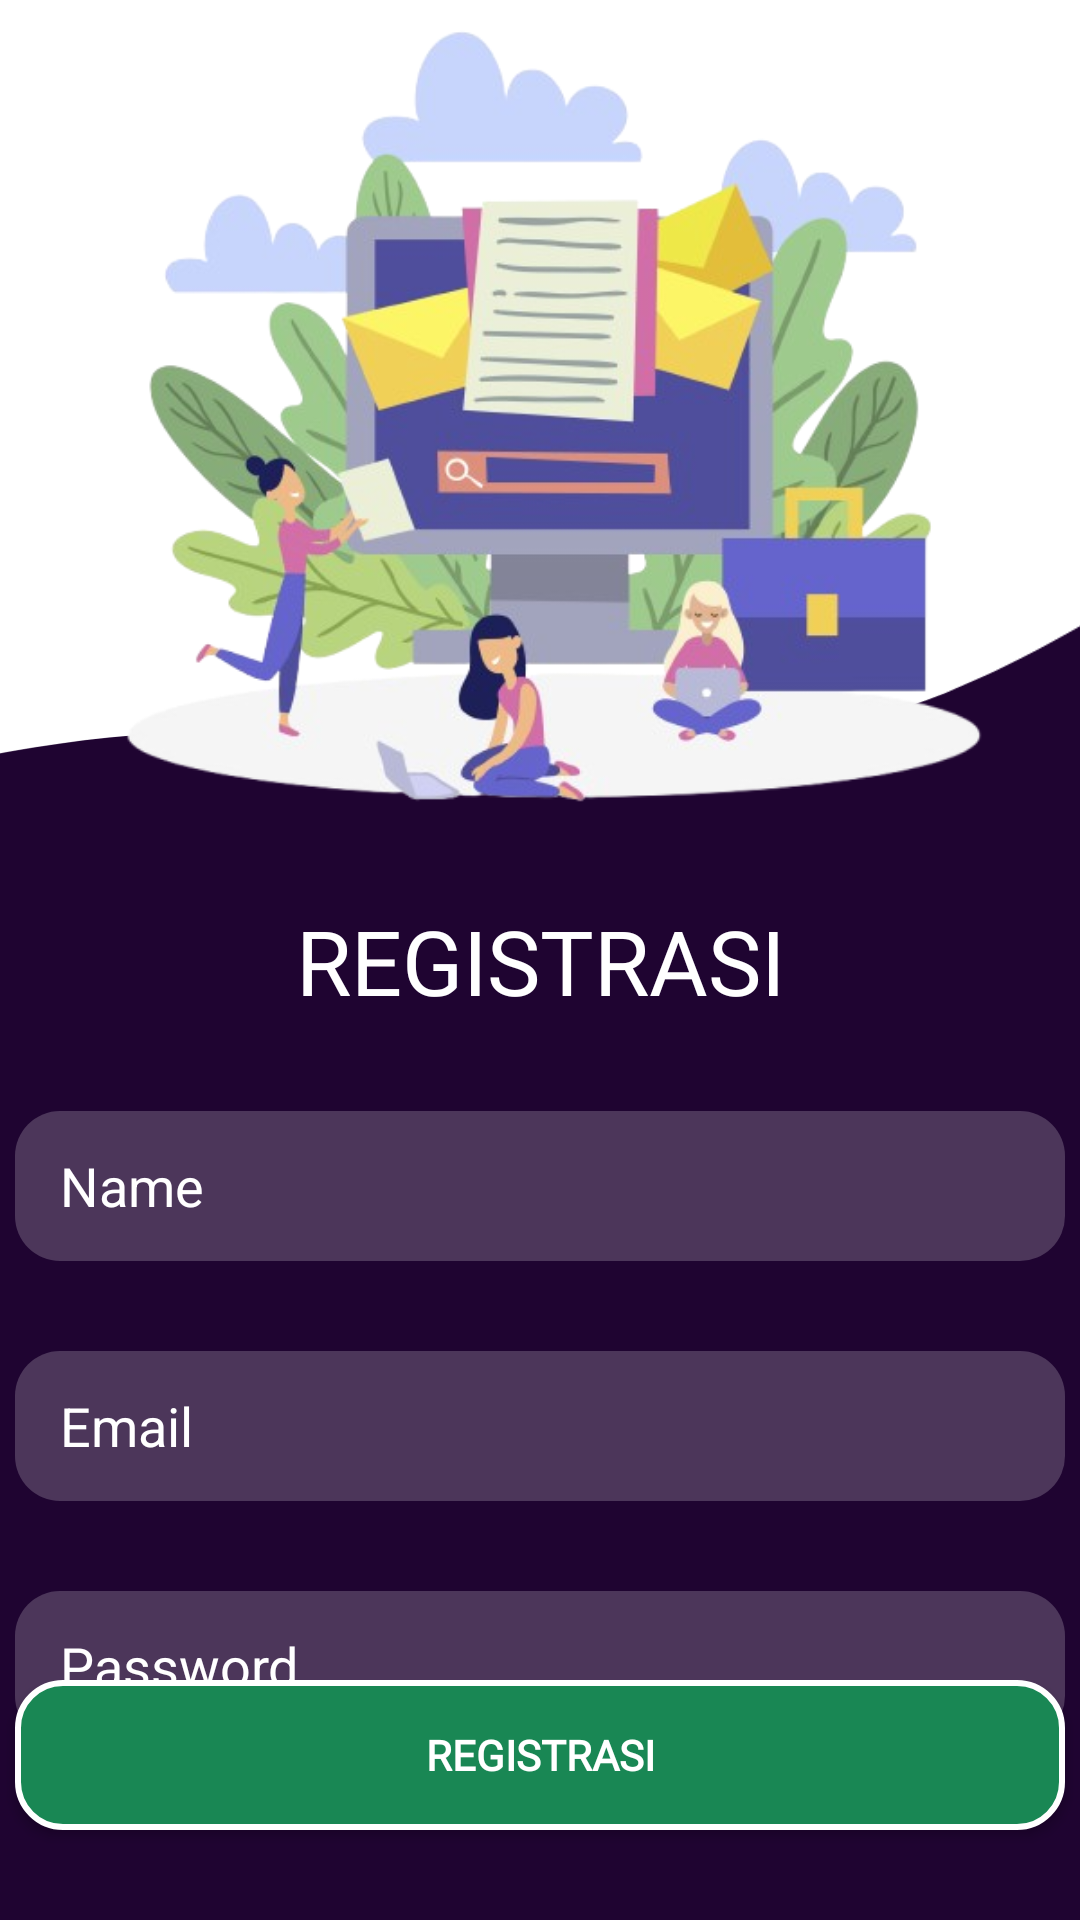

Produce the Android XML layout that renders to this screen, including the resource entries it uses.
<!-- AndroidManifest.xml: application theme Theme.TugasIntentActivity_Pertemuan5 -->
<!-- res/layout/fragment_registration.xml -->
<?xml version="1.0" encoding="utf-8"?>
<androidx.constraintlayout.widget.ConstraintLayout xmlns:android="http://schemas.android.com/apk/res/android"
    xmlns:app="http://schemas.android.com/apk/res-auto"
    xmlns:tools="http://schemas.android.com/tools"
    android:id="@+id/main"
    android:layout_width="match_parent"
    android:layout_height="match_parent"
    android:background="#1F0431"
    tools:context=".MainActivity">

    <ImageView
        android:layout_width="match_parent"
        android:layout_height="420dp"
        android:scaleType="centerCrop"
        android:src="@drawable/wave_2_"
        app:layout_constraintEnd_toEndOf="parent"
        app:layout_constraintHorizontal_bias="0.0"
        app:layout_constraintStart_toStartOf="parent"
        app:layout_constraintTop_toTopOf="parent" />

    <ImageView
        android:id="@+id/img_reg"
        android:layout_width="300dp"
        android:layout_height="300dp"
        android:src="@drawable/img_registration"
        app:layout_constraintEnd_toEndOf="parent"
        app:layout_constraintStart_toStartOf="parent"
        app:layout_constraintTop_toTopOf="parent"
        />

    <TextView
        android:id="@+id/txt_reg"
        android:layout_width="wrap_content"
        android:layout_height="wrap_content"
        android:text="REGISTRASI"
        android:fontFamily="@font/montserrat_bold"
        android:textSize="30sp"
        android:textColor="@color/white"
        app:layout_constraintEnd_toEndOf="parent"
        app:layout_constraintStart_toStartOf="parent"
        app:layout_constraintTop_toBottomOf="@id/img_reg"
        />

    <EditText
        android:id="@+id/edit_name"
        android:layout_width="350dp"
        android:layout_height="wrap_content"
        android:minHeight="50dp"
        android:background="@drawable/background"
        android:hint="Name"
        android:textColor="@color/white"
        android:textColorHint="@color/white"
        android:paddingStart="15dp"
        android:layout_marginTop="30dp"
        app:layout_constraintEnd_toEndOf="parent"
        app:layout_constraintStart_toStartOf="parent"
        app:layout_constraintTop_toBottomOf="@id/txt_reg"
        />

    <EditText
        android:id="@+id/edit_email"
        android:layout_width="350dp"
        android:layout_height="wrap_content"
        android:minHeight="50dp"
        android:background="@drawable/background"
        android:hint="Email"
        android:textColor="@color/white"
        android:textColorHint="@color/white"
        android:paddingStart="15dp"
        android:layout_marginTop="30dp"
        app:layout_constraintEnd_toEndOf="parent"
        app:layout_constraintStart_toStartOf="parent"
        app:layout_constraintTop_toBottomOf="@id/edit_name"
        />

    <EditText
        android:id="@+id/edit_password"
        android:layout_width="350dp"
        android:layout_height="wrap_content"
        android:minHeight="50dp"
        android:background="@drawable/background"
        android:hint="Password"
        android:textColor="@color/white"
        android:textColorHint="@color/white"
        android:paddingStart="15dp"
        android:layout_marginTop="30dp"
        app:layout_constraintEnd_toEndOf="parent"
        app:layout_constraintStart_toStartOf="parent"
        app:layout_constraintTop_toBottomOf="@id/edit_email"
        />



    <Button
        android:id="@+id/button_reg"
        android:layout_width="350dp"
        android:layout_height="50dp"
        android:layout_marginBottom="30dp"
        android:text="Registrasi"
        android:background="@drawable/button_background"
        android:fontFamily="@font/montserrat_regular"
        android:textStyle="bold"
        android:textColor="@color/white"
        app:layout_constraintEnd_toEndOf="parent"
        app:layout_constraintStart_toStartOf="parent"
        app:layout_constraintBottom_toBottomOf="parent"
        />




</androidx.constraintlayout.widget.ConstraintLayout>
<!-- resources referenced by this layout -->
<resources>
  <color name="white">#FFFFFFFF</color>
  <!-- drawable background (drawable) -->
  <?xml version="1.0" encoding="utf-8"?>
  <shape xmlns:android="http://schemas.android.com/apk/res/android">
      <solid
          android:color="#33FFFFFF"
          />
  
      <corners
          android:radius="15dp"
          />
  </shape>
  <!-- drawable button_background (drawable) -->
  <?xml version="1.0" encoding="utf-8"?>
  <shape xmlns:android="http://schemas.android.com/apk/res/android">
      <solid
          android:color="#198754"
          />
  
      <stroke
          android:width="2dp"
          android:color="@color/white"
          />
      <corners
          android:radius="15dp"
          />
  </shape>
  <!-- drawable img_registration: png bitmap (drawable, 207209 bytes) -->
  <!-- drawable wave_2_ (drawable) -->
  <vector xmlns:android="http://schemas.android.com/apk/res/android" android:height="5.3333335dp" android:viewportHeight="320" android:viewportWidth="1440" android:width="24dp">
        
      <path android:fillColor="#FFFFFF" android:pathData="M0,160L34.3,160C68.6,160 137,160 206,176C274.3,192 343,224 411,224C480,224 549,192 617,186.7C685.7,181 754,203 823,176C891.4,149 960,75 1029,74.7C1097.1,75 1166,149 1234,160C1302.9,171 1371,117 1406,90.7L1440,64L1440,0L1405.7,0C1371.4,0 1303,0 1234,0C1165.7,0 1097,0 1029,0C960,0 891,0 823,0C754.3,0 686,0 617,0C548.6,0 480,0 411,0C342.9,0 274,0 206,0C137.1,0 69,0 34,0L0,0Z"/>
      
  </vector>
  <style name="Theme.TugasIntentActivity_Pertemuan5" parent="Base.Theme.TugasIntentActivity_Pertemuan5" />
  <style name="Base.Theme.TugasIntentActivity_Pertemuan5" parent="Theme.AppCompat.Light.NoActionBar">
          
          
      </style>
</resources>
